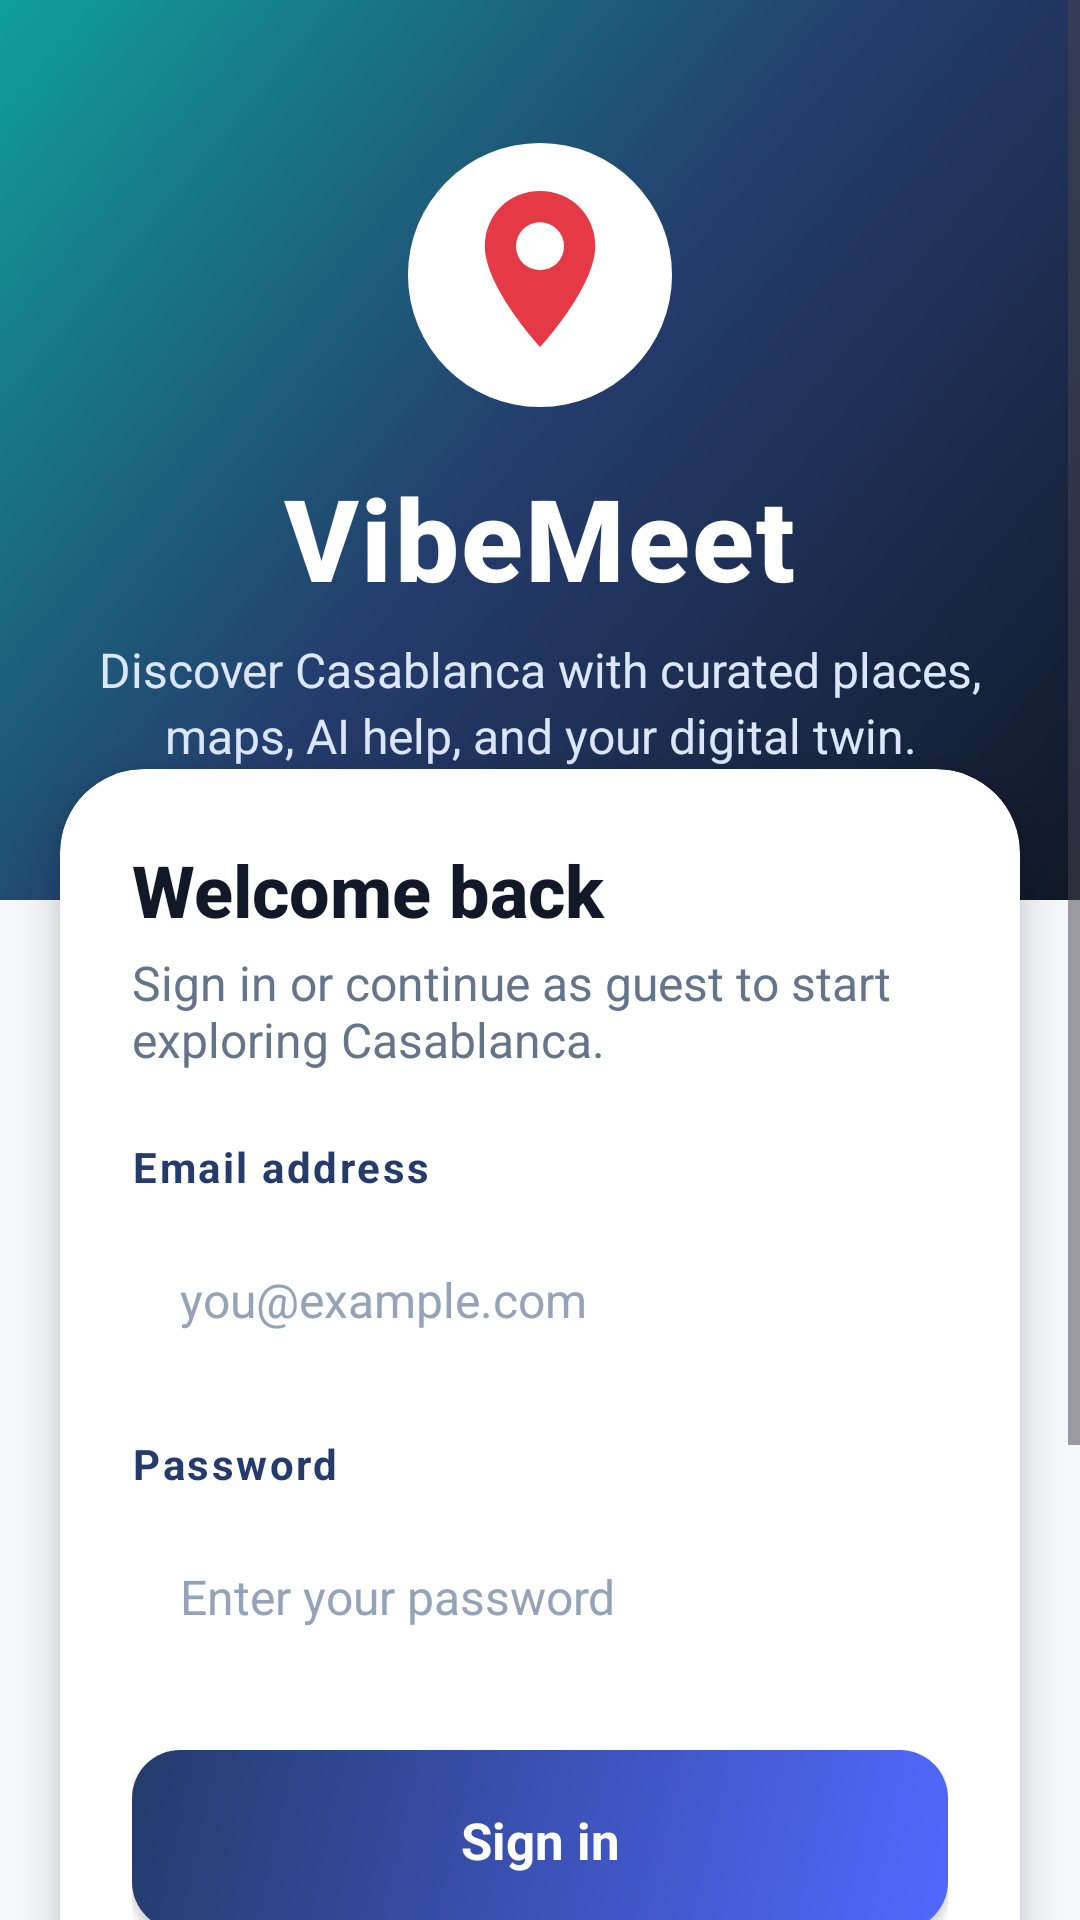

The Android layout XML behind this screen, and the referenced resources:
<!-- AndroidManifest.xml: application theme Theme.VibeMeet -->
<!-- res/layout/activity_login.xml -->
<?xml version="1.0" encoding="utf-8"?>
<ScrollView xmlns:android="http://schemas.android.com/apk/res/android"
    xmlns:app="http://schemas.android.com/apk/res-auto"
    android:layout_width="match_parent"
    android:layout_height="match_parent"
    android:background="@color/background"
    android:fillViewport="true">

    <LinearLayout
        android:layout_width="match_parent"
        android:layout_height="wrap_content"
        android:orientation="vertical">

        <LinearLayout
            android:layout_width="match_parent"
            android:layout_height="300dp"
            android:orientation="vertical"
            android:gravity="center"
            android:paddingHorizontal="28dp"
            android:background="@drawable/header_gradient">

            <ImageView
                android:layout_width="96dp"
                android:layout_height="96dp"
                android:src="@drawable/ic_splash_logo"
                android:contentDescription="VibeMeet logo" />

            <TextView
                android:layout_width="wrap_content"
                android:layout_height="wrap_content"
                android:text="VibeMeet"
                android:textSize="38sp"
                android:textStyle="bold"
                android:textColor="@color/text_on_primary"
                android:fontFamily="sans-serif-medium"
                android:letterSpacing="0.02"
                android:layout_marginTop="14dp" />

            <TextView
                android:layout_width="match_parent"
                android:layout_height="wrap_content"
                                    android:text="Discover Casablanca with curated places, maps, AI help, and your digital twin."
                android:textSize="16sp"
                android:textColor="#DCE7FF"
                android:gravity="center"
                android:lineSpacingExtra="3dp"
                android:layout_marginTop="8dp" />

        </LinearLayout>

        <androidx.cardview.widget.CardView
            android:layout_width="match_parent"
            android:layout_height="wrap_content"
            android:layout_marginHorizontal="20dp"
            android:layout_marginTop="-44dp"
            android:layout_marginBottom="12dp"
            app:cardCornerRadius="28dp"
            app:cardElevation="10dp"
            app:cardBackgroundColor="@color/surface">

            <LinearLayout
                android:layout_width="match_parent"
                android:layout_height="wrap_content"
                android:orientation="vertical"
                android:padding="24dp">

                <TextView
                    android:layout_width="match_parent"
                    android:layout_height="wrap_content"
                    android:text="Welcome back"
                    android:textSize="24sp"
                    android:textStyle="bold"
                    android:fontFamily="sans-serif-medium"
                    android:textColor="@color/text_primary" />

                <TextView
                    android:layout_width="match_parent"
                    android:layout_height="wrap_content"
                    android:text="Sign in or continue as guest to start exploring Casablanca."
                    android:textSize="16sp"
                    android:textColor="@color/text_secondary"
                    android:layout_marginTop="4dp"
                    android:layout_marginBottom="22dp" />

                <TextView
                    android:layout_width="match_parent"
                    android:layout_height="wrap_content"
                    android:text="Email address"
                    android:textSize="14sp"
                    android:textStyle="bold"
                    android:letterSpacing="0.06"
                    android:textColor="@color/brand_primary"
                    android:layout_marginBottom="6dp" />

                <EditText
                    android:id="@+id/emailEditText"
                    android:layout_width="match_parent"
                    android:layout_height="58dp"
                    android:hint="you@example.com"
                    android:inputType="textEmailAddress"
                    android:autofillHints="emailAddress"
                    android:paddingHorizontal="16dp"
                    android:background="@drawable/input_background"
                    android:textSize="16sp"
                    android:textColor="@color/text_primary"
                    android:textColorHint="@color/text_tertiary"
                    android:singleLine="true"
                    android:layout_marginBottom="16dp" />

                <TextView
                    android:layout_width="match_parent"
                    android:layout_height="wrap_content"
                    android:text="Password"
                    android:textSize="14sp"
                    android:textStyle="bold"
                    android:letterSpacing="0.06"
                    android:textColor="@color/brand_primary"
                    android:layout_marginBottom="6dp" />

                <EditText
                    android:id="@+id/passwordEditText"
                    android:layout_width="match_parent"
                    android:layout_height="58dp"
                    android:hint="Enter your password"
                    android:inputType="textPassword"
                    android:autofillHints="password"
                    android:paddingHorizontal="16dp"
                    android:background="@drawable/input_background"
                    android:textSize="16sp"
                    android:textColor="@color/text_primary"
                    android:textColorHint="@color/text_tertiary"
                    android:layout_marginBottom="22dp" />

                <Button
                    android:id="@+id/loginButton"
                    android:layout_width="match_parent"
                    android:layout_height="60dp"
                    android:text="Sign in"
                    android:textSize="17sp"
                    android:textStyle="bold"
                    android:textAllCaps="false"
                    android:background="@drawable/primary_button_bg"
                    android:backgroundTint="@null"
                    android:textColor="@color/text_on_primary"
                    android:insetTop="0dp"
                    android:insetBottom="0dp" />

                <LinearLayout
                    android:layout_width="match_parent"
                    android:layout_height="wrap_content"
                    android:orientation="horizontal"
                    android:gravity="center_vertical"
                    android:layout_marginVertical="18dp">

                    <View
                        android:layout_width="0dp"
                        android:layout_height="1dp"
                        android:layout_weight="1"
                        android:background="@color/divider" />

                    <TextView
                        android:layout_width="wrap_content"
                        android:layout_height="wrap_content"
                        android:text="  or continue quickly  "
                        android:textSize="14sp"
                        android:textColor="@color/text_tertiary" />

                    <View
                        android:layout_width="0dp"
                        android:layout_height="1dp"
                        android:layout_weight="1"
                        android:background="@color/divider" />

                </LinearLayout>

                <Button
                    android:id="@+id/guestButton"
                    android:layout_width="match_parent"
                    android:layout_height="60dp"
                    android:text="Continue as guest"
                    android:textSize="17sp"
                    android:textStyle="bold"
                    android:textAllCaps="false"
                    android:background="@drawable/secondary_button_bg"
                    android:backgroundTint="@null"
                    android:textColor="@color/brand_primary"
                    android:insetTop="0dp"
                    android:insetBottom="0dp" />

            </LinearLayout>

        </androidx.cardview.widget.CardView>

        <LinearLayout
            android:layout_width="match_parent"
            android:layout_height="wrap_content"
            android:orientation="horizontal"
            android:gravity="center"
            android:padding="18dp">

            <TextView
                android:layout_width="wrap_content"
                android:layout_height="wrap_content"
                android:text="New to VibeMeet?  "
                android:textSize="15sp"
                android:textColor="@color/text_secondary" />

            <TextView
                android:id="@+id/registerLink"
                android:layout_width="wrap_content"
                android:layout_height="wrap_content"
                android:text="Create account"
                android:textSize="15sp"
                android:textStyle="bold"
                android:textColor="@color/brand_primary"
                android:clickable="true"
                android:focusable="true" />

        </LinearLayout>

    </LinearLayout>
</ScrollView>
<!-- resources referenced by this layout -->
<resources>
  <color name="background">#F7F9FC</color>
  <color name="brand_primary">#243B6B</color>
  <color name="divider">#E5EAF2</color>
  <color name="surface">#FFFFFF</color>
  <color name="text_on_primary">#FFFFFF</color>
  <color name="text_primary">#111827</color>
  <color name="text_secondary">#64748B</color>
  <color name="text_tertiary">#94A3B8</color>
  <!-- drawable header_gradient (drawable) -->
  <?xml version="1.0" encoding="utf-8"?>
  <shape xmlns:android="http://schemas.android.com/apk/res/android"
      android:shape="rectangle">
      <gradient
          android:startColor="#101827"
          android:centerColor="#243B6B"
          android:endColor="#0F9F9A"
          android:angle="135" />
  </shape>
  <!-- drawable ic_splash_logo (drawable) -->
  <vector xmlns:android="http://schemas.android.com/apk/res/android"
      android:width="140dp"
      android:height="140dp"
      android:viewportWidth="120"
      android:viewportHeight="120">
  
      
      <path
          android:pathData="M 60 5 A 55 55 0 1 1 60 115 A 55 55 0 1 1 60 5 Z"
          android:fillColor="#FFFFFF" />
  
      
      <path
          android:pathData="M 60 25 C 47 25 37 35 37 48 C 37 65 60 90 60 90 C 60 90 83 65 83 48 C 83 35 73 25 60 25 Z"
          android:fillColor="#E63946" />
  
      
      <path
          android:pathData="M 60 38 A 10 10 0 1 1 60 58 A 10 10 0 1 1 60 38 Z"
          android:fillColor="#FFFFFF" />
  
  </vector>
  <!-- drawable primary_button_bg (drawable) -->
  <?xml version="1.0" encoding="utf-8"?>
  <shape xmlns:android="http://schemas.android.com/apk/res/android"
      android:shape="rectangle">
      <gradient
          android:startColor="@color/brand_primary_light"
          android:endColor="@color/brand_primary"
          android:angle="135" />
      <corners android:radius="16dp" />
  </shape>
  <!-- drawable secondary_button_bg (drawable) -->
  <?xml version="1.0" encoding="utf-8"?>
  <shape xmlns:android="http://schemas.android.com/apk/res/android"
      android:shape="rectangle">
      <solid android:color="@color/brand_accent_container" />
      <corners android:radius="16dp" />
      <stroke
          android:width="1dp"
          android:color="@color/brand_accent_light" />
  </shape>
  <style name="Theme.VibeMeet" parent="Base.Theme.VibeMeet" />
  <color name="brand_primary_light">#5268FF</color>
  <color name="brand_accent_container">#E5FAF7</color>
  <color name="brand_accent_light">#54D6CB</color>
  <style name="Base.Theme.VibeMeet" parent="Theme.Material3.DayNight.NoActionBar">
          <item name="colorPrimary">@color/brand_primary</item>
          <item name="colorOnPrimary">@color/text_on_primary</item>
          <item name="colorSecondary">@color/brand_accent</item>
          <item name="colorOnSecondary">@color/text_on_primary</item>
          <item name="colorSurface">@color/surface</item>
          <item name="colorOnSurface">@color/text_primary</item>
          <item name="android:windowBackground">@color/background</item>
          <item name="android:fontFamily">sans-serif</item>
          <item name="android:statusBarColor">@color/brand_primary_dark</item>
          <item name="android:navigationBarColor">@color/surface</item>
          <item name="android:windowLightStatusBar">false</item>
          <item name="android:windowLightNavigationBar" tools:targetApi="o_mr1">true</item>
          <item name="materialButtonStyle">@style/VibeMeet.Button</item>
      </style>
  <color name="brand_accent">#0F9F9A</color>
  <color name="brand_primary_dark">#101827</color>
  <style name="VibeMeet.Button" parent="Widget.Material3.Button">
          <item name="backgroundTint">@null</item>
          <item name="android:fontFamily">sans-serif-medium</item>
          <item name="android:textAllCaps">false</item>
          <item name="android:minHeight">56dp</item>
          <item name="android:textSize">15sp</item>
      </style>
</resources>
